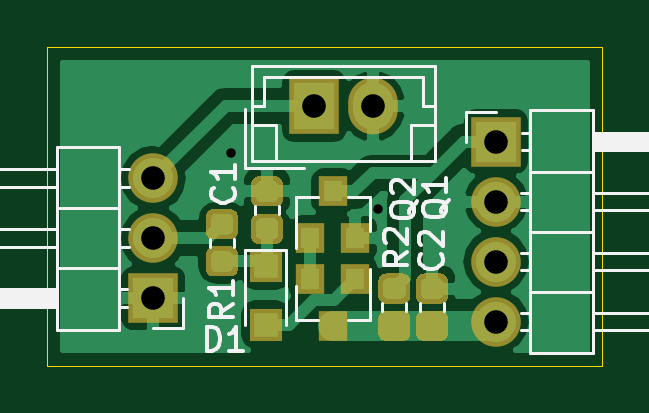
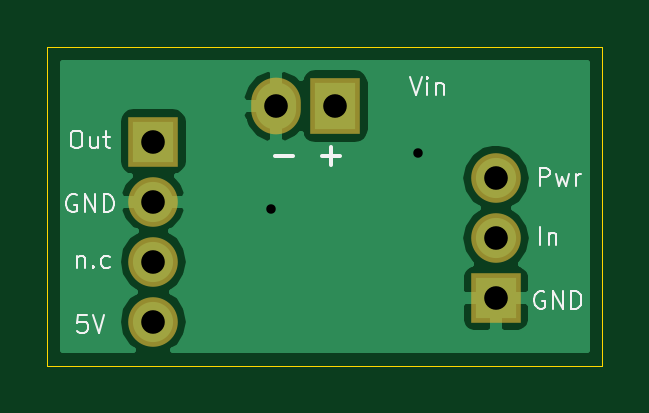
Circuit board: 10 layer files. Board 23.5 x 13.5 mm.
- bottom_copper: ZProbe-B.Cu.gbl (11546 bytes)
- bottom_mask: ZProbe-B.Mask.gbs (1014 bytes)
- paste: ZProbe-B.Paste.gbp (560 bytes)
- bottom_silk: ZProbe-B.SilkS.gbo (5695 bytes)
- outline: ZProbe-Edge.Cuts.gm1 (747 bytes)
- top_copper: ZProbe-F.Cu.gtl (36491 bytes)
- top_mask: ZProbe-F.Mask.gts (15519 bytes)
- paste: ZProbe-F.Paste.gtp (15049 bytes)
- top_silk: ZProbe-F.SilkS.gto (10053 bytes)
- drill: ZProbe.drl (343 bytes)

=== bottom_copper: ZProbe-B.Cu.gbl (11546 bytes, source omitted) ===
=== bottom_mask: ZProbe-B.Mask.gbs ===
G04 #@! TF.GenerationSoftware,KiCad,Pcbnew,6.0.0-rc1-unknown-6d2dfbb~65~ubuntu18.04.1*
G04 #@! TF.CreationDate,2018-07-21T00:59:14-07:00*
G04 #@! TF.ProjectId,ZProbe,5A50726F62652E6B696361645F706362,rev?*
G04 #@! TF.SameCoordinates,Original*
G04 #@! TF.FileFunction,Soldermask,Bot*
G04 #@! TF.FilePolarity,Negative*
%FSLAX46Y46*%
G04 Gerber Fmt 4.6, Leading zero omitted, Abs format (unit mm)*
G04 Created by KiCad (PCBNEW 6.0.0-rc1-unknown-6d2dfbb~65~ubuntu18.04.1) date Sat Jul 21 00:59:14 2018*
%MOMM*%
%LPD*%
G01*
G04 APERTURE LIST*
%ADD10R,2.100000X2.400000*%
%ADD11O,2.100000X2.400000*%
%ADD12R,2.100000X2.100000*%
%ADD13O,2.100000X2.100000*%
G04 APERTURE END LIST*
D10*
G04 #@! TO.C,J2*
X96300000Y-48500000D03*
D11*
X98800000Y-48500000D03*
G04 #@! TD*
D12*
G04 #@! TO.C,J1*
X89500000Y-56640000D03*
D13*
X89500000Y-54100000D03*
X89500000Y-51560000D03*
G04 #@! TD*
D12*
G04 #@! TO.C,J3*
X104000000Y-50000000D03*
D13*
X104000000Y-52540000D03*
X104000000Y-55080000D03*
X104000000Y-57620000D03*
G04 #@! TD*
M02*

=== paste: ZProbe-B.Paste.gbp ===
G04 #@! TF.GenerationSoftware,KiCad,Pcbnew,6.0.0-rc1-unknown-6d2dfbb~65~ubuntu18.04.1*
G04 #@! TF.CreationDate,2018-07-21T00:59:14-07:00*
G04 #@! TF.ProjectId,ZProbe,5A50726F62652E6B696361645F706362,rev?*
G04 #@! TF.SameCoordinates,Original*
G04 #@! TF.FileFunction,Paste,Bot*
G04 #@! TF.FilePolarity,Positive*
%FSLAX46Y46*%
G04 Gerber Fmt 4.6, Leading zero omitted, Abs format (unit mm)*
G04 Created by KiCad (PCBNEW 6.0.0-rc1-unknown-6d2dfbb~65~ubuntu18.04.1) date Sat Jul 21 00:59:14 2018*
%MOMM*%
%LPD*%
G01*
G04 APERTURE LIST*
G04 APERTURE END LIST*
M02*

=== bottom_silk: ZProbe-B.SilkS.gbo ===
G04 #@! TF.GenerationSoftware,KiCad,Pcbnew,6.0.0-rc1-unknown-6d2dfbb~65~ubuntu18.04.1*
G04 #@! TF.CreationDate,2018-07-21T00:59:14-07:00*
G04 #@! TF.ProjectId,ZProbe,5A50726F62652E6B696361645F706362,rev?*
G04 #@! TF.SameCoordinates,Original*
G04 #@! TF.FileFunction,Legend,Bot*
G04 #@! TF.FilePolarity,Positive*
%FSLAX46Y46*%
G04 Gerber Fmt 4.6, Leading zero omitted, Abs format (unit mm)*
G04 Created by KiCad (PCBNEW 6.0.0-rc1-unknown-6d2dfbb~65~ubuntu18.04.1) date Sat Jul 21 00:59:14 2018*
%MOMM*%
%LPD*%
G01*
G04 APERTURE LIST*
%ADD10C,0.100000*%
%ADD11C,0.150000*%
G04 APERTURE END LIST*
D10*
X93142857Y-47264285D02*
X92892857Y-48014285D01*
X92642857Y-47264285D01*
X92392857Y-48014285D02*
X92392857Y-47514285D01*
X92392857Y-47264285D02*
X92428571Y-47300000D01*
X92392857Y-47335714D01*
X92357142Y-47300000D01*
X92392857Y-47264285D01*
X92392857Y-47335714D01*
X92035714Y-47514285D02*
X92035714Y-48014285D01*
X92035714Y-47585714D02*
X92000000Y-47550000D01*
X91928571Y-47514285D01*
X91821428Y-47514285D01*
X91750000Y-47550000D01*
X91714285Y-47621428D01*
X91714285Y-48014285D01*
D11*
X96094047Y-50628571D02*
X96855952Y-50628571D01*
X96475000Y-50247619D02*
X96475000Y-51009523D01*
X98094047Y-50628571D02*
X98855952Y-50628571D01*
D10*
X87446428Y-56375000D02*
X87517857Y-56339285D01*
X87625000Y-56339285D01*
X87732142Y-56375000D01*
X87803571Y-56446428D01*
X87839285Y-56517857D01*
X87875000Y-56660714D01*
X87875000Y-56767857D01*
X87839285Y-56910714D01*
X87803571Y-56982142D01*
X87732142Y-57053571D01*
X87625000Y-57089285D01*
X87553571Y-57089285D01*
X87446428Y-57053571D01*
X87410714Y-57017857D01*
X87410714Y-56767857D01*
X87553571Y-56767857D01*
X87089285Y-57089285D02*
X87089285Y-56339285D01*
X86660714Y-57089285D01*
X86660714Y-56339285D01*
X86303571Y-57089285D02*
X86303571Y-56339285D01*
X86125000Y-56339285D01*
X86017857Y-56375000D01*
X85946428Y-56446428D01*
X85910714Y-56517857D01*
X85875000Y-56660714D01*
X85875000Y-56767857D01*
X85910714Y-56910714D01*
X85946428Y-56982142D01*
X86017857Y-57053571D01*
X86125000Y-57089285D01*
X86303571Y-57089285D01*
X87614285Y-54389285D02*
X87614285Y-53639285D01*
X87257142Y-53889285D02*
X87257142Y-54389285D01*
X87257142Y-53960714D02*
X87221428Y-53925000D01*
X87150000Y-53889285D01*
X87042857Y-53889285D01*
X86971428Y-53925000D01*
X86935714Y-53996428D01*
X86935714Y-54389285D01*
X87646428Y-51864285D02*
X87646428Y-51114285D01*
X87360714Y-51114285D01*
X87289285Y-51150000D01*
X87253571Y-51185714D01*
X87217857Y-51257142D01*
X87217857Y-51364285D01*
X87253571Y-51435714D01*
X87289285Y-51471428D01*
X87360714Y-51507142D01*
X87646428Y-51507142D01*
X86967857Y-51364285D02*
X86825000Y-51864285D01*
X86682142Y-51507142D01*
X86539285Y-51864285D01*
X86396428Y-51364285D01*
X86110714Y-51864285D02*
X86110714Y-51364285D01*
X86110714Y-51507142D02*
X86075000Y-51435714D01*
X86039285Y-51400000D01*
X85967857Y-51364285D01*
X85896428Y-51364285D01*
X107325000Y-49539285D02*
X107182142Y-49539285D01*
X107110714Y-49575000D01*
X107039285Y-49646428D01*
X107003571Y-49789285D01*
X107003571Y-50039285D01*
X107039285Y-50182142D01*
X107110714Y-50253571D01*
X107182142Y-50289285D01*
X107325000Y-50289285D01*
X107396428Y-50253571D01*
X107467857Y-50182142D01*
X107503571Y-50039285D01*
X107503571Y-49789285D01*
X107467857Y-49646428D01*
X107396428Y-49575000D01*
X107325000Y-49539285D01*
X106360714Y-49789285D02*
X106360714Y-50289285D01*
X106682142Y-49789285D02*
X106682142Y-50182142D01*
X106646428Y-50253571D01*
X106575000Y-50289285D01*
X106467857Y-50289285D01*
X106396428Y-50253571D01*
X106360714Y-50217857D01*
X106110714Y-49789285D02*
X105825000Y-49789285D01*
X106003571Y-49539285D02*
X106003571Y-50182142D01*
X105967857Y-50253571D01*
X105896428Y-50289285D01*
X105825000Y-50289285D01*
X107246428Y-52275000D02*
X107317857Y-52239285D01*
X107425000Y-52239285D01*
X107532142Y-52275000D01*
X107603571Y-52346428D01*
X107639285Y-52417857D01*
X107675000Y-52560714D01*
X107675000Y-52667857D01*
X107639285Y-52810714D01*
X107603571Y-52882142D01*
X107532142Y-52953571D01*
X107425000Y-52989285D01*
X107353571Y-52989285D01*
X107246428Y-52953571D01*
X107210714Y-52917857D01*
X107210714Y-52667857D01*
X107353571Y-52667857D01*
X106889285Y-52989285D02*
X106889285Y-52239285D01*
X106460714Y-52989285D01*
X106460714Y-52239285D01*
X106103571Y-52989285D02*
X106103571Y-52239285D01*
X105925000Y-52239285D01*
X105817857Y-52275000D01*
X105746428Y-52346428D01*
X105710714Y-52417857D01*
X105675000Y-52560714D01*
X105675000Y-52667857D01*
X105710714Y-52810714D01*
X105746428Y-52882142D01*
X105817857Y-52953571D01*
X105925000Y-52989285D01*
X106103571Y-52989285D01*
X107210714Y-54839285D02*
X107210714Y-55339285D01*
X107210714Y-54910714D02*
X107175000Y-54875000D01*
X107103571Y-54839285D01*
X106996428Y-54839285D01*
X106925000Y-54875000D01*
X106889285Y-54946428D01*
X106889285Y-55339285D01*
X106532142Y-55267857D02*
X106496428Y-55303571D01*
X106532142Y-55339285D01*
X106567857Y-55303571D01*
X106532142Y-55267857D01*
X106532142Y-55339285D01*
X105853571Y-55303571D02*
X105925000Y-55339285D01*
X106067857Y-55339285D01*
X106139285Y-55303571D01*
X106175000Y-55267857D01*
X106210714Y-55196428D01*
X106210714Y-54982142D01*
X106175000Y-54910714D01*
X106139285Y-54875000D01*
X106067857Y-54839285D01*
X105925000Y-54839285D01*
X105853571Y-54875000D01*
X106817857Y-57339285D02*
X107175000Y-57339285D01*
X107210714Y-57696428D01*
X107175000Y-57660714D01*
X107103571Y-57625000D01*
X106925000Y-57625000D01*
X106853571Y-57660714D01*
X106817857Y-57696428D01*
X106782142Y-57767857D01*
X106782142Y-57946428D01*
X106817857Y-58017857D01*
X106853571Y-58053571D01*
X106925000Y-58089285D01*
X107103571Y-58089285D01*
X107175000Y-58053571D01*
X107210714Y-58017857D01*
X106567857Y-57339285D02*
X106317857Y-58089285D01*
X106067857Y-57339285D01*
M02*

=== outline: ZProbe-Edge.Cuts.gm1 ===
G04 #@! TF.GenerationSoftware,KiCad,Pcbnew,6.0.0-rc1-unknown-6d2dfbb~65~ubuntu18.04.1*
G04 #@! TF.CreationDate,2018-07-21T00:59:14-07:00*
G04 #@! TF.ProjectId,ZProbe,5A50726F62652E6B696361645F706362,rev?*
G04 #@! TF.SameCoordinates,Original*
G04 #@! TF.FileFunction,Profile,NP*
%FSLAX46Y46*%
G04 Gerber Fmt 4.6, Leading zero omitted, Abs format (unit mm)*
G04 Created by KiCad (PCBNEW 6.0.0-rc1-unknown-6d2dfbb~65~ubuntu18.04.1) date Sat Jul 21 00:59:14 2018*
%MOMM*%
%LPD*%
G01*
G04 APERTURE LIST*
%ADD10C,0.050000*%
G04 APERTURE END LIST*
D10*
X85000000Y-59500000D02*
X85000000Y-46000000D01*
X108500000Y-59500000D02*
X85000000Y-59500000D01*
X108500000Y-46000000D02*
X108500000Y-59500000D01*
X85000000Y-46000000D02*
X108500000Y-46000000D01*
M02*

=== top_copper: ZProbe-F.Cu.gtl (36491 bytes, source omitted) ===
=== top_mask: ZProbe-F.Mask.gts (15519 bytes, source omitted) ===
=== paste: ZProbe-F.Paste.gtp (15049 bytes, source omitted) ===
=== top_silk: ZProbe-F.SilkS.gto (10053 bytes, source omitted) ===
=== drill: ZProbe.drl ===
M48
;DRILL file {KiCad 6.0.0-rc1-unknown-6d2dfbb~65~ubuntu18.04.1} date Sat Jul 21 00:59:17 2018
;FORMAT={-:-/ absolute / metric / decimal}
FMAT,2
METRIC,TZ
T1C0.400
T2C1.000
%
G90
G05
M71
T1
X92.775Y-50.475
X99.Y-52.875
T2
X96.3Y-48.5
X98.8Y-48.5
X89.5Y-51.56
X89.5Y-54.1
X89.5Y-56.64
X104.Y-50.
X104.Y-52.54
X104.Y-55.08
X104.Y-57.62
T0
M30
